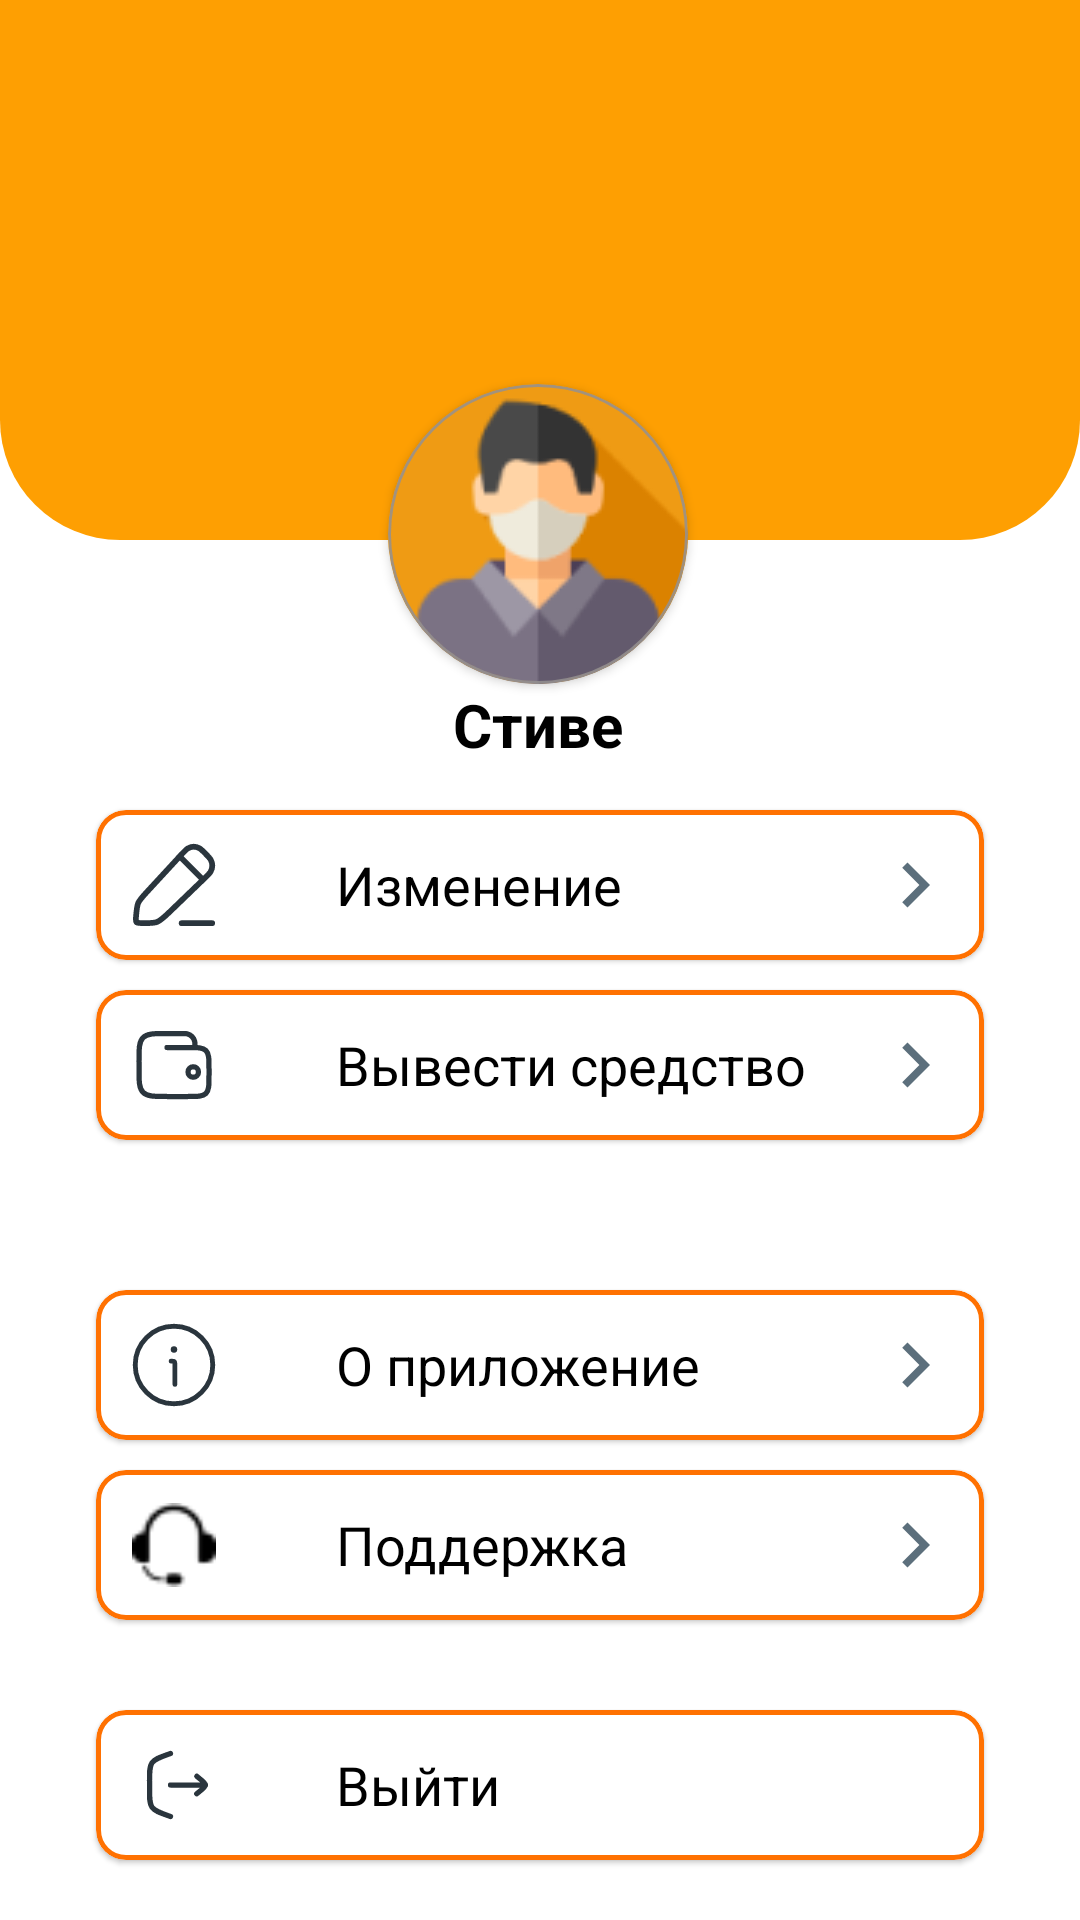

The Android layout XML behind this screen, and the referenced resources:
<!-- AndroidManifest.xml: application theme Theme.PythonStore -->
<!-- res/layout/fragment_profile.xml -->
<?xml version="1.0" encoding="utf-8"?>
<androidx.constraintlayout.widget.ConstraintLayout xmlns:android="http://schemas.android.com/apk/res/android"
    xmlns:app="http://schemas.android.com/apk/res-auto"
    xmlns:tools="http://schemas.android.com/tools"
    android:layout_width="match_parent"
    android:layout_height="match_parent"
    tools:context=".ui.BottomAppBar.ProfileFragment">

    <ImageView
        android:id="@+id/linearLayout"
        android:layout_width="match_parent"
        android:layout_height="180dp"
        android:background="@drawable/background_top1"
        android:gravity="center"
        app:layout_constraintTop_toTopOf="parent"
        tools:layout_editor_absoluteX="55dp" />

    <com.google.android.material.card.MaterialCardView
        android:id="@+id/mainSelected"
        android:layout_width="100dp"
        android:layout_height="100dp"
        android:layout_marginTop="128dp"
        android:orientation="vertical"
        app:cardBackgroundColor="#FE9F02"
        app:cardCornerRadius="100dp"
        app:cardElevation="@dimen/cardview_default_radius"
        app:layout_constraintEnd_toEndOf="@+id/linearLayout"
        app:layout_constraintHorizontal_bias="0.498"
        app:layout_constraintStart_toStartOf="@+id/linearLayout"
        app:layout_constraintTop_toTopOf="@+id/linearLayout"
        app:strokeColor="#D9959191"
        app:strokeWidth="1dp">

        <ImageView
            android:id="@+id/imgProfile"
            android:layout_width="wrap_content"
            android:layout_height="wrap_content"
            android:src="@drawable/man" />
    </com.google.android.material.card.MaterialCardView>

    <TextView
        android:id="@+id/txtName"
        android:layout_width="wrap_content"
        android:layout_height="wrap_content"
        android:text="Стиве"
        android:textColor="@color/black"
        android:textSize="20sp"
        android:textStyle="bold"
        app:layout_constraintEnd_toEndOf="@+id/mainSelected"
        app:layout_constraintStart_toStartOf="@+id/mainSelected"
        app:layout_constraintTop_toBottomOf="@+id/mainSelected" />

    <com.google.android.material.card.MaterialCardView
        android:id="@+id/edit_store"
        android:layout_width="match_parent"
        android:layout_height="50dp"
        android:layout_marginStart="32dp"
        android:layout_marginTop="15dp"
        android:layout_marginEnd="32dp"
        android:background="@drawable/background_edittext"
        app:cardCornerRadius="10dp"
        app:layout_constraintEnd_toEndOf="parent"
        app:layout_constraintStart_toStartOf="parent"
        app:layout_constraintTop_toBottomOf="@id/txtName"
        app:strokeColor="@color/orange"
        app:strokeWidth="1.5dp">

        <ImageView
            android:layout_width="28dp"
            android:layout_height="28dp"
            android:layout_gravity="start|center"
            android:layout_marginStart="12dp"
            android:src="@drawable/ic_pen" />

        <TextView
            android:layout_marginStart="80sp"
            android:layout_width="wrap_content"
            android:layout_height="wrap_content"
            android:layout_gravity="start|center"
            android:text="Изменение"
            android:textAllCaps="false"
            android:textColor="@color/black"
            android:textSize="18sp" />

        <ImageView
            android:layout_width="30dp"
            android:layout_height="30dp"
            android:layout_gravity="end|center"
            android:layout_marginEnd="8dp"
            android:src="@drawable/ic_right" />
    </com.google.android.material.card.MaterialCardView>

    <com.google.android.material.card.MaterialCardView
        android:id="@+id/withdraval"
        android:layout_width="match_parent"
        android:layout_height="50dp"
        android:layout_marginStart="32dp"
        android:layout_marginTop="10dp"
        android:layout_marginEnd="32dp"
        android:background="@drawable/background_edittext"
        app:cardCornerRadius="10dp"
        app:layout_constraintEnd_toEndOf="parent"
        app:layout_constraintStart_toStartOf="parent"
        app:layout_constraintTop_toBottomOf="@id/edit_store"
        app:strokeColor="@color/orange"
        app:strokeWidth="1.5dp">

        <ImageView
            android:layout_width="28dp"
            android:layout_height="28dp"
            android:layout_gravity="start|center"
            android:layout_marginStart="12dp"
            android:src="@drawable/ic_wallet" />

        <TextView
            android:layout_marginStart="80sp"
            android:layout_width="wrap_content"
            android:layout_height="wrap_content"
            android:layout_gravity="start|center"
            android:text="Вывести средство"
            android:textAllCaps="false"
            android:textColor="@color/black"
            android:textSize="18sp" />


        <ImageView
            android:layout_width="30dp"
            android:layout_height="30dp"
            android:layout_gravity="end|center"
            android:layout_marginEnd="8dp"
            android:src="@drawable/ic_right" />
    </com.google.android.material.card.MaterialCardView>

    <com.google.android.material.card.MaterialCardView
        android:id="@+id/about"
        android:layout_width="match_parent"
        android:layout_height="50dp"
        android:layout_marginStart="32dp"
        android:layout_marginTop="50dp"
        android:layout_marginEnd="32dp"
        android:background="@drawable/background_edittext"
        app:cardCornerRadius="10dp"
        app:layout_constraintEnd_toEndOf="parent"
        app:layout_constraintStart_toStartOf="parent"
        app:layout_constraintTop_toBottomOf="@id/withdraval"
        app:strokeColor="@color/orange"
        app:strokeWidth="1.5dp">

        <ImageView
            android:layout_width="28dp"
            android:layout_height="28dp"
            android:layout_gravity="start|center"
            android:layout_marginStart="12dp"
            android:src="@drawable/ic_information" />

        <TextView
            android:layout_marginStart="80sp"
            android:layout_width="wrap_content"
            android:layout_height="wrap_content"
            android:layout_gravity="start|center"
            android:text="О приложение"
            android:textAllCaps="false"
            android:textColor="@color/black"
            android:textSize="18sp" />


        <ImageView
            android:layout_width="30dp"
            android:layout_height="30dp"
            android:layout_gravity="end|center"
            android:layout_marginEnd="8dp"
            android:src="@drawable/ic_right" />
    </com.google.android.material.card.MaterialCardView>
    <com.google.android.material.card.MaterialCardView
        android:id="@+id/support"
        android:layout_width="match_parent"
        android:layout_height="50dp"
        android:layout_marginStart="32dp"
        android:layout_marginTop="10dp"
        android:layout_marginEnd="32dp"
        android:background="@drawable/background_edittext"
        app:cardCornerRadius="10dp"
        app:layout_constraintEnd_toEndOf="parent"
        app:layout_constraintStart_toStartOf="parent"
        app:layout_constraintTop_toBottomOf="@id/about"
        app:strokeColor="@color/orange"
        app:strokeWidth="1.5dp">

        <ImageView
            android:layout_width="28dp"
            android:layout_height="28dp"
            android:layout_gravity="start|center"
            android:layout_marginStart="12dp"
            android:src="@drawable/ic_support" />

        <TextView
            android:layout_marginStart="80sp"
            android:layout_width="wrap_content"
            android:layout_height="wrap_content"
            android:layout_gravity="start|center"
            android:text="Поддержка"
            android:textAllCaps="false"
            android:textColor="@color/black"
            android:textSize="18sp" />

        <ImageView
            android:layout_width="30dp"
            android:layout_height="30dp"
            android:layout_gravity="end|center"
            android:layout_marginEnd="8dp"
            android:src="@drawable/ic_right" />
    </com.google.android.material.card.MaterialCardView>
    <com.google.android.material.card.MaterialCardView
        android:id="@+id/logOut"
        android:layout_width="match_parent"
        android:layout_height="50dp"
        android:layout_marginStart="32dp"
        android:layout_marginBottom="20dp"
        android:layout_marginEnd="32dp"
        android:background="@drawable/background_edittext"
        app:cardCornerRadius="10dp"
        app:layout_constraintEnd_toEndOf="parent"
        app:layout_constraintStart_toStartOf="parent"
        app:layout_constraintBottom_toBottomOf="parent"
        app:strokeColor="@color/orange"
        app:strokeWidth="1.5dp">

        <ImageView
            android:layout_width="28dp"
            android:layout_height="28dp"
            android:layout_gravity="start|center"
            android:layout_marginStart="12dp"
            android:src="@drawable/ic_logout_01" />

        <TextView
            android:layout_marginStart="80sp"
            android:layout_width="wrap_content"
            android:layout_height="wrap_content"
            android:layout_gravity="start|center"
            android:text="Выйти"
            android:textAllCaps="false"
            android:textColor="@color/black"
            android:textSize="18sp" />

    </com.google.android.material.card.MaterialCardView>

</androidx.constraintlayout.widget.ConstraintLayout>
<!-- resources referenced by this layout -->
<resources>
  <color name="black">#FF000000</color>
  <color name="orange">#FF7101</color>
  <!-- drawable background_edittext (drawable) -->
  <?xml version="1.0" encoding="utf-8"?>
  <selector xmlns:android="http://schemas.android.com/apk/res/android">
  <item>
      <shape>
          <solid android:color="#ffff"/>
          <corners android:radius="10dp"/>
          <stroke android:color="#FFE1B0" android:width="2dp"/>
      </shape>
  </item>
  </selector>
  <!-- drawable background_top1 (drawable) -->
  <?xml version="1.0" encoding="utf-8"?>
  <selector xmlns:android="http://schemas.android.com/apk/res/android">
  <item>
      <shape>
          <corners android:bottomLeftRadius="40dp" android:bottomRightRadius="40dp"/>
          <solid android:color="#FE9F02"/>
      </shape>
  </item>
  </selector>
  <!-- drawable ic_logout_01 (drawable) -->
  <vector xmlns:android="http://schemas.android.com/apk/res/android"
      android:width="24dp"
      android:height="24dp"
      android:viewportWidth="24"
      android:viewportHeight="24">
    <path
        android:pathData="M11,3L10.337,3.234C7.759,4.144 6.469,4.599 5.735,5.637C5,6.676 5,8.043 5,10.778V13.222C5,15.957 5,17.324 5.735,18.363C6.469,19.401 7.759,19.856 10.337,20.766L11,21"
        android:strokeWidth="1.5"
        android:fillColor="#00000000"
        android:strokeColor="#2A353D"
        android:strokeLineCap="round"/>
    <path
        android:pathData="M21,12L11,12M21,12C21,11.3 19.006,9.992 18.5,9.5M21,12C21,12.7 19.006,14.009 18.5,14.5"
        android:strokeLineJoin="round"
        android:strokeWidth="1.5"
        android:fillColor="#00000000"
        android:strokeColor="#2A353D"
        android:strokeLineCap="round"/>
  </vector>
  <!-- drawable ic_right (drawable) -->
  <vector android:autoMirrored="true" android:height="24dp"
      android:tint="#5C6F7C" android:viewportHeight="24"
      android:viewportWidth="24" android:width="24dp" xmlns:android="http://schemas.android.com/apk/res/android">
      <path android:fillColor="@android:color/white" android:pathData="M8.59,16.59L13.17,12 8.59,7.41 10,6l6,6 -6,6 -1.41,-1.41z"/>
  </vector>
  <style name="Theme.PythonStore" parent="Theme.MaterialComponents.DayNight.NoActionBar">
          
          <item name="colorPrimary">@color/white</item>
          <item name="colorPrimaryVariant">@color/orange</item>
          <item name="colorOnPrimary">@color/white</item>
          
          <item name="colorSecondary">@color/orange</item>
          <item name="colorSecondaryVariant">@color/teal_700</item>
          <item name="colorOnSecondary">@color/black</item>
          
          <item name="android:statusBarColor" tools:targetApi="l">#FF5722</item>
          
          <item name="floatingActionButtonStyle">@style/FloatingActionButtonStyle</item>
      </style>
  <color name="white">#FFFFFFFF</color>
  <color name="teal_700">#FF018786</color>
  <style name="FloatingActionButtonStyle" parent="Widget.Design.FloatingActionButton">
          <item name="shapeAppearanceOverlay">@style/FabShapeStyle</item>
      </style>
  <style name="FabShapeStyle" parent="ShapeAppearance.MaterialComponents.SmallComponent">
          <item name="cornerSize">90%</item>
          <item name="cornerFamilyBottomRight">rounded</item>
          <item name="cornerFamilyBottomLeft">rounded</item>
          <item name="cornerFamilyTopLeft">cut</item>
          <item name="cornerFamilyTopRight">cut</item>
          <item name="cornerSizeTopLeft">15dp</item>
          <item name="cornerSizeTopRight">15dp</item>
          <item name="cornerSizeBottomLeft">40%</item>
          <item name="cornerSizeBottomRight">40%</item>
      </style>
</resources>
